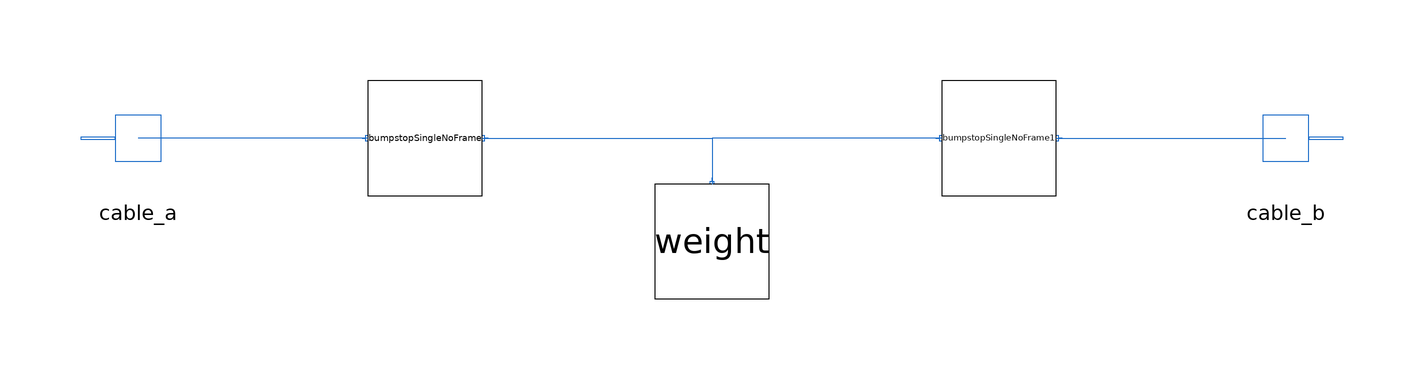

This picture is the connection diagram that the Modelica source below describes through its graphical annotations.

model CableMassless
  Interfaces.Cable_a cable_a annotation (Placement(transformation(extent={{-110,-10},{-90,10}})));
  Interfaces.Cable_b cable_b annotation (Placement(transformation(extent={{90,-10},{110,10}})));
  BumpstopSingleNoFrame bumpstopSingleNoFrame(c=1000, s_unstretched=0.1) annotation (Placement(transformation(extent={{-60,-10},{-40,10}})));
  BumpstopSingleNoFrame bumpstopSingleNoFrame1(c=1000) annotation (Placement(transformation(extent={{40,-10},{60,10}})));
  Weight weight annotation (Placement(transformation(extent={{-10,-28},{10,-8}})));
equation
//   cable_a.pos = bumpstopSingle.frame_a.r_0;
//   cable_b.pos = bumpstopSingle.frame_a.r_0;
//   cable_a.f + bumpstopSingle.frame_a.f = zeros(3);
//   cable_b.f + bumpstopSingle.frame_b.f = zeros(3);
  connect(bumpstopSingleNoFrame.cable_b, weight.cable_b) annotation (Line(points={{-40,0},{0,0},{0,-8}}, color={28,108,200}));
  connect(bumpstopSingleNoFrame1.cable_a, weight.cable_b) annotation (Line(points={{40,0},{0,0},{0,-8}}, color={28,108,200}));
  connect(bumpstopSingleNoFrame1.cable_b, cable_b) annotation (Line(points={{60,0},{100,0}}, color={28,108,200}));
  connect(bumpstopSingleNoFrame.cable_a, cable_a) annotation (Line(points={{-60,0},{-100,0},{-100,0}}, color={28,108,200}));
  annotation (Icon(coordinateSystem(preserveAspectRatio=false)), Diagram(coordinateSystem(preserveAspectRatio=false)));
end CableMassless;